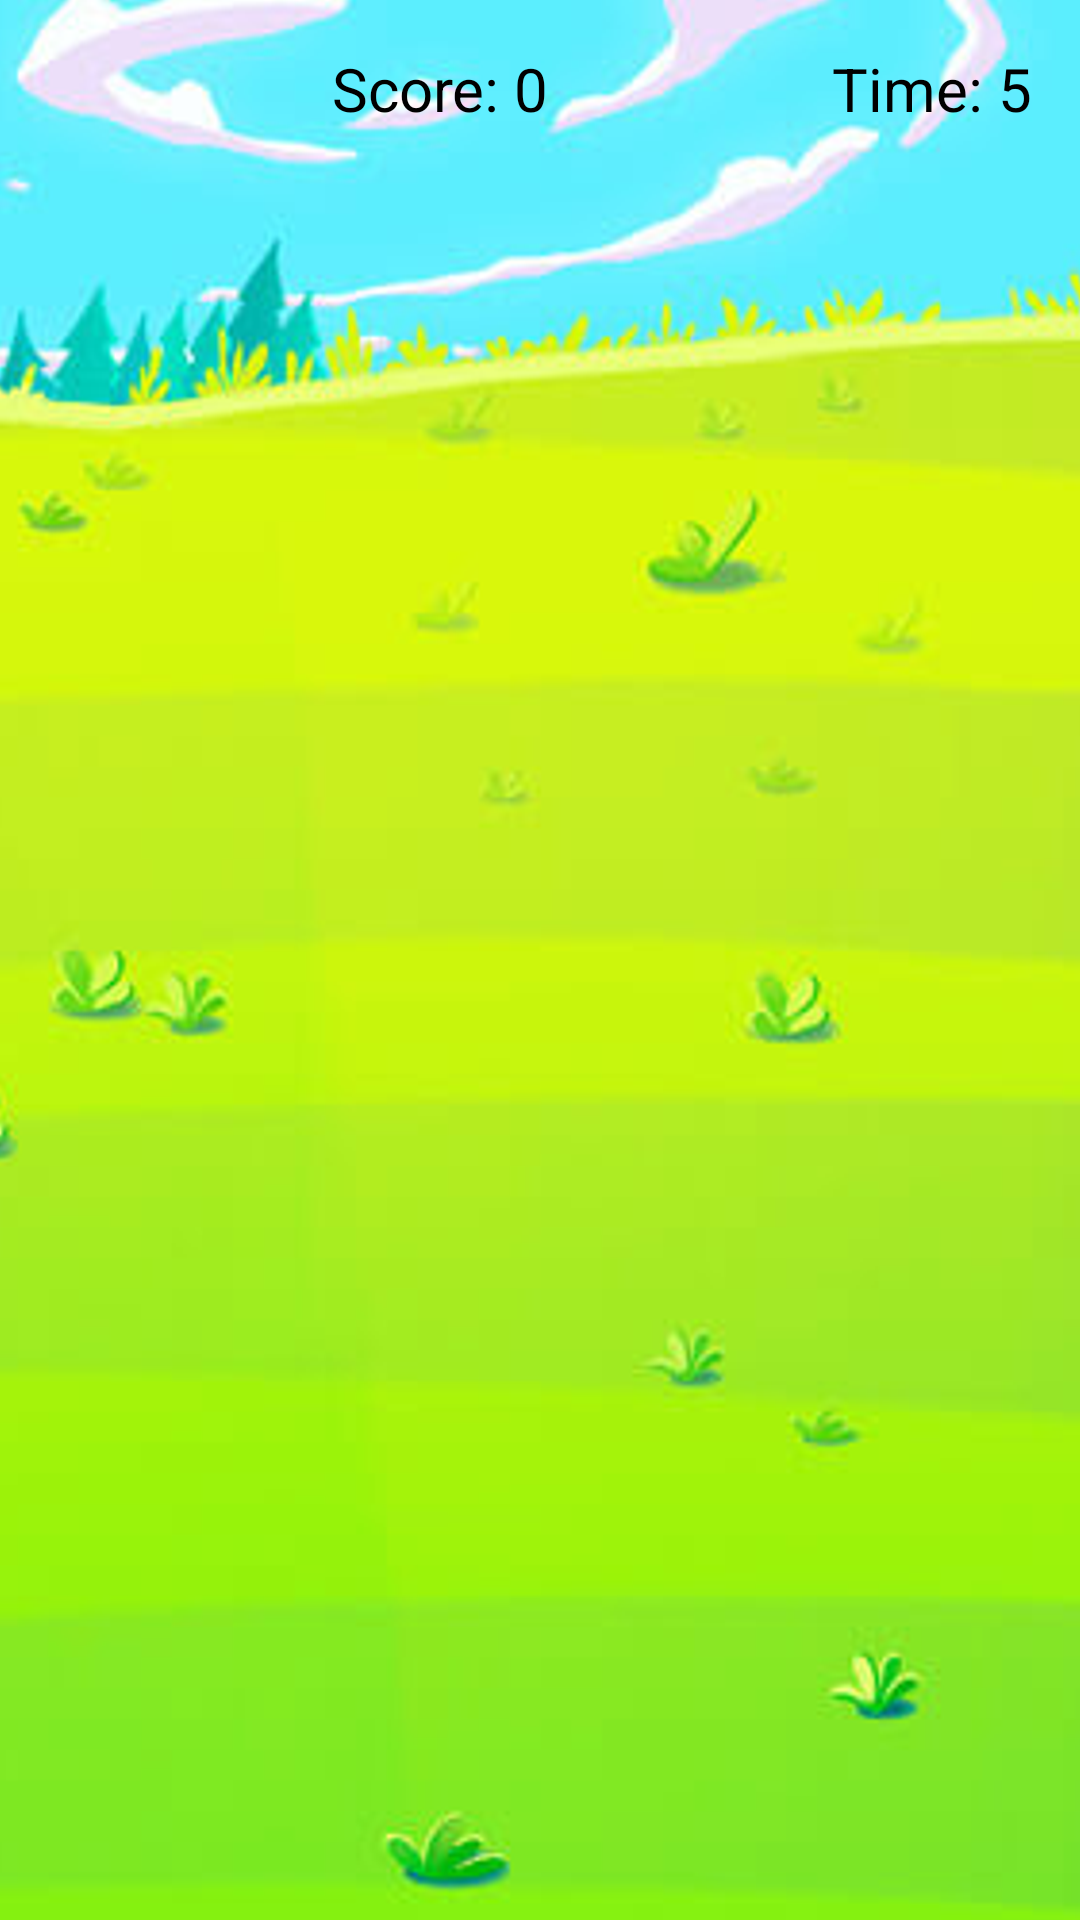

Android layout source for this screen:
<!-- AndroidManifest.xml: application theme Theme.Whack_a_mole -->
<!-- res/layout/activity_game.xml -->
<?xml version="1.0" encoding="utf-8"?>
<LinearLayout 
    xmlns:android="http://schemas.android.com/apk/res/android"
    android:layout_width="match_parent"
    android:layout_height="match_parent"
    android:orientation="vertical"
    android:background="@drawable/game_background_drawable">

    
    <LinearLayout
        android:id="@+id/statusBar"
        android:layout_width="match_parent"
        android:layout_height="wrap_content"
        android:orientation="horizontal"
        android:padding="16dp">

        <TextView
            android:id="@+id/levelText"
            android:layout_width="wrap_content"
            android:layout_height="wrap_content"
            android:textColor="@color/black"
            android:textSize="20sp" />

        <TextView
            android:id="@+id/scoreText"
            android:layout_width="0dp"
            android:layout_height="wrap_content"
            android:layout_weight="1"
            android:gravity="center"
            android:text="@string/score_default"
            android:textColor="@color/black"
            android:textSize="20sp" />

        <TextView
            android:id="@+id/timerText"
            android:layout_width="wrap_content"
            android:layout_height="wrap_content"
            android:text="@string/time_default"
            android:textColor="@color/black"
            android:textSize="20sp" />
    </LinearLayout>

    
    <LinearLayout
        android:id="@+id/powerupInfo"
        android:layout_width="match_parent"
        android:layout_height="wrap_content"
        android:orientation="horizontal"
        android:padding="8dp"
        android:gravity="center"
        android:visibility="gone">

        <TextView
            android:layout_width="wrap_content"
            android:layout_height="wrap_content"
            android:text="Purple: +1s  •  "
            android:textColor="#9C27B0"
            android:textSize="16sp" />

        <TextView
            android:layout_width="wrap_content"
            android:layout_height="wrap_content"
            android:text="Golden: +3pts"
            android:textColor="#FFD700"
            android:textSize="16sp" />
    </LinearLayout>

    
    <Space
        android:layout_width="match_parent"
        android:layout_height="0dp"
        android:layout_weight="1" />

    
    <GridLayout
        android:id="@+id/targetGrid"
        android:layout_width="wrap_content"
        android:layout_height="wrap_content"
        android:background="#1AFFFFFF"
        android:useDefaultMargins="true"
        android:layout_gravity="center" />

    
    <Space
        android:layout_width="match_parent"
        android:layout_height="0dp"
        android:layout_weight="1" />

</LinearLayout>
<!-- resources referenced by this layout -->
<resources>
  <color name="black">#FF000000</color>
  <!-- drawable game_background_drawable (drawable) -->
  <?xml version="1.0" encoding="utf-8"?>
  <bitmap
      xmlns:android="http://schemas.android.com/apk/res/android"
      android:src="@drawable/game_background"
      android:gravity="fill"
      android:tileMode="disabled"/>
  <string name="score_default">Score: 0</string>
  <string name="time_default">Time: 5</string>
  <style name="Theme.Whack_a_mole" parent="Theme.MaterialComponents.DayNight.DarkActionBar">
          
          <item name="colorPrimary">@color/purple_500</item>
          <item name="colorPrimaryVariant">@color/purple_700</item>
          <item name="colorOnPrimary">@color/white</item>
          
          <item name="colorSecondary">@color/teal_200</item>
          <item name="colorSecondaryVariant">@color/teal_700</item>
          <item name="colorOnSecondary">@color/black</item>
          
          <item name="android:statusBarColor">?attr/colorPrimaryVariant</item>
      </style>
  <!-- drawable game_background: png bitmap (drawable, 502381 bytes) -->
  <color name="purple_500">#FF6200EE</color>
  <color name="purple_700">#FF3700B3</color>
  <color name="white">#FFFFFFFF</color>
  <color name="teal_200">#FF03DAC5</color>
  <color name="teal_700">#FF018786</color>
</resources>
